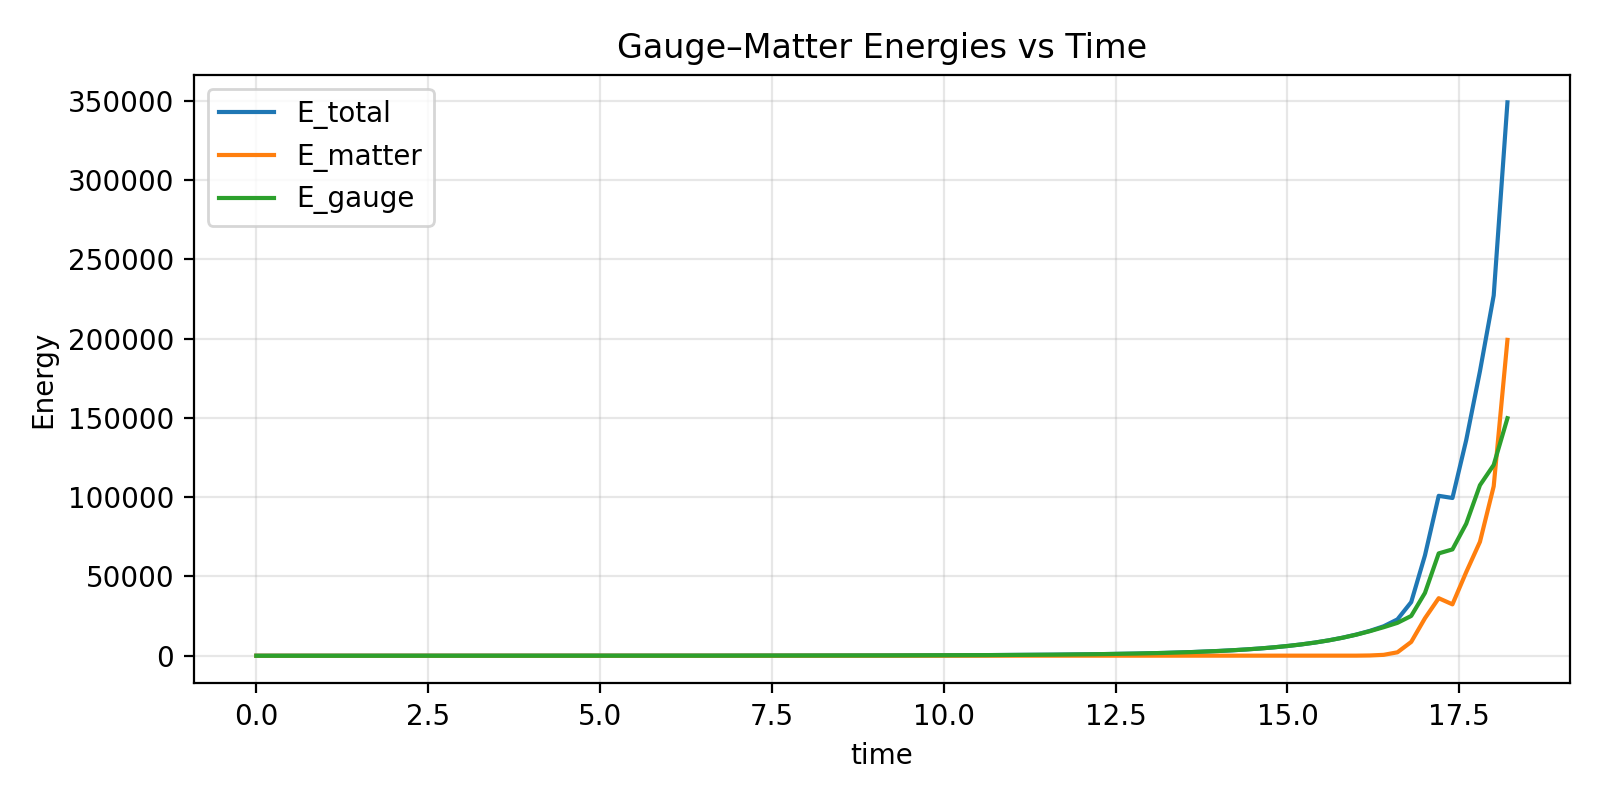

The table this chart was drawn from, first rows:
time, E_matter, E_gauge, E_total
0.0, 10.05, 0.0, 10.05
0.2, 10.05, 0.04439, 10.1
0.4, 10.05, 0.1778, 10.23
0.6, 10.05, 0.4006, 10.45
0.8, 10.05, 0.7139, 10.77
1.0, 10.05, 1.119, 11.17
1.2, 10.05, 1.617, 11.67
1.4, 10.05, 2.21, 12.26
1.6, 10.05, 2.901, 12.95
1.8, 10.04, 3.692, 13.73
2.0, 10.03, 4.586, 14.62
2.2, 10.02, 5.587, 15.61
2.4, 10.01, 6.697, 16.71
2.6, 9.996, 7.922, 17.92
2.8, 9.977, 9.267, 19.24
3.0, 9.955, 10.74, 20.69
3.2, 9.929, 12.33, 22.26
3.4, 9.899, 14.07, 23.97
3.6, 9.865, 15.95, 25.81
3.8, 9.826, 17.97, 27.8
4.0, 9.784, 20.16, 29.95
4.2, 9.736, 22.52, 32.26
4.4, 9.684, 25.05, 34.74
4.6, 9.626, 27.78, 37.41
4.8, 9.564, 30.71, 40.27
5.0, 9.497, 33.86, 43.35
5.2, 9.426, 37.24, 46.66
5.4, 9.349, 40.87, 50.22
5.6, 9.267, 44.77, 54.04
5.8, 9.181, 48.97, 58.15
6.0, 9.091, 53.49, 62.58
6.2, 8.996, 58.36, 67.35
6.4, 8.896, 63.6, 72.5
6.6, 8.793, 69.27, 78.06
6.8, 8.687, 75.39, 84.08
7.0, 8.576, 82.02, 90.59
7.2, 8.463, 89.2, 97.67
7.4, 8.347, 97.01, 105.4
7.6, 8.229, 105.5, 113.7
7.8, 8.108, 114.8, 122.9
8.0, 7.986, 124.9, 132.9
8.2, 7.863, 135.9, 143.8
8.4, 7.738, 148.1, 155.8
8.6, 7.613, 161.4, 169
8.8, 7.488, 176.1, 183.6
9.0, 7.363, 192.3, 199.7
9.2, 7.239, 210.3, 217.5
9.4, 7.116, 230.2, 237.3
9.6, 6.995, 252.3, 259.3
9.8, 6.875, 276.9, 283.8
10.0, 6.757, 304.4, 311.1
10.2, 6.642, 335.1, 341.8
10.4, 6.53, 369.6, 376.1
10.6, 6.421, 408.3, 414.7
10.8, 6.316, 451.9, 458.2
11.0, 6.215, 501, 507.2
11.2, 6.119, 556.6, 562.7
11.4, 6.027, 619.5, 625.5
11.6, 5.941, 690.9, 696.9
11.8, 5.861, 772.2, 778
... 141 more rows
